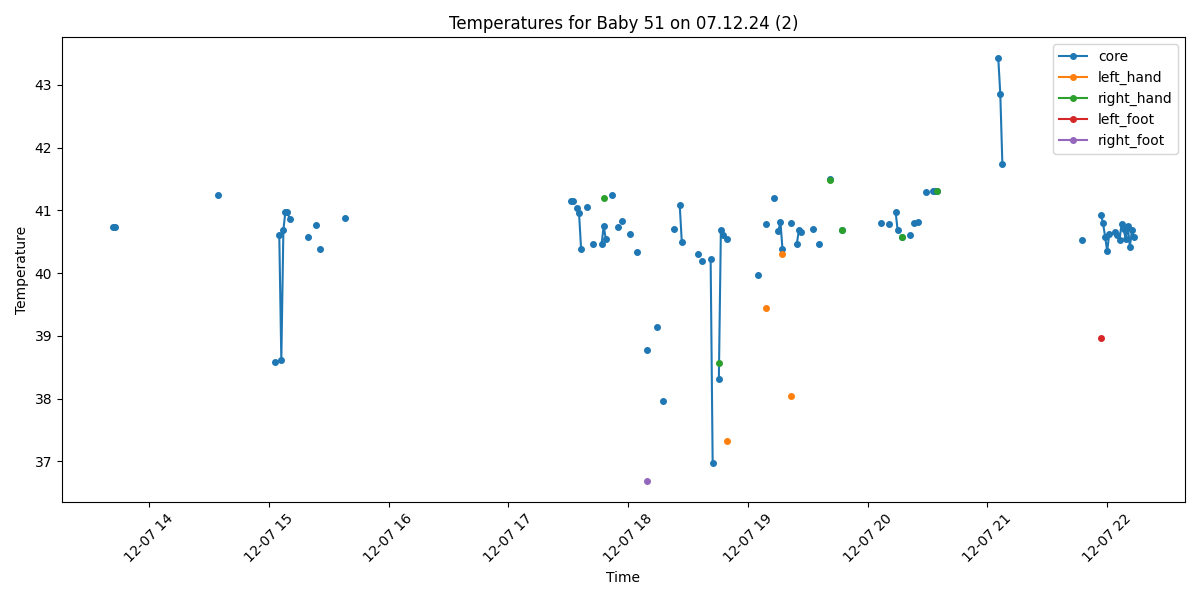

Values plotted in this chart, from the file beside it:
Process, Image Path, core, left_hand, right_hand, left_foot, right_foot, limbs_avg, core_minus_limbs, diagnosis
False, /data/uabcvmsc/shared/newborn/51/07.12.2…, , , , , , , , 
False, /data/uabcvmsc/shared/newborn/51/07.12.2…, , , , , , , , 
True, /data/uabcvmsc/shared/newborn/51/07.12.2…, 40.74, , , , , , , Fever
True, /data/uabcvmsc/shared/newborn/51/07.12.2…, 40.74, , , , , , , Fever
False, /data/uabcvmsc/shared/newborn/51/07.12.2…, , , , , , , , 
False, /data/uabcvmsc/shared/newborn/51/07.12.2…, , , , , , , , 
False, /data/uabcvmsc/shared/newborn/51/07.12.2…, , , , , , , , 
False, /data/uabcvmsc/shared/newborn/51/07.12.2…, , , , , , , , 
False, /data/uabcvmsc/shared/newborn/51/07.12.2…, , , , , , , , 
False, /data/uabcvmsc/shared/newborn/51/07.12.2…, , , , , , , , 
False, /data/uabcvmsc/shared/newborn/51/07.12.2…, , , , , , , , 
False, /data/uabcvmsc/shared/newborn/51/07.12.2…, , , , , , , , 
False, /data/uabcvmsc/shared/newborn/51/07.12.2…, , , , , , , , 
False, /data/uabcvmsc/shared/newborn/51/07.12.2…, , , , , , , , 
False, /data/uabcvmsc/shared/newborn/51/07.12.2…, , , , , , , , 
False, /data/uabcvmsc/shared/newborn/51/07.12.2…, , , , , , , , 
False, /data/uabcvmsc/shared/newborn/51/07.12.2…, , , , , , , , 
False, /data/uabcvmsc/shared/newborn/51/07.12.2…, , , , , , , , 
False, /data/uabcvmsc/shared/newborn/51/07.12.2…, , , , , , , , 
False, /data/uabcvmsc/shared/newborn/51/07.12.2…, , , , , , , , 
False, /data/uabcvmsc/shared/newborn/51/07.12.2…, , , , , , , , 
False, /data/uabcvmsc/shared/newborn/51/07.12.2…, , , , , , , , 
False, /data/uabcvmsc/shared/newborn/51/07.12.2…, , , , , , , , 
False, /data/uabcvmsc/shared/newborn/51/07.12.2…, , , , , , , , 
False, /data/uabcvmsc/shared/newborn/51/07.12.2…, , , , , , , , 
False, /data/uabcvmsc/shared/newborn/51/07.12.2…, , , , , , , , 
False, /data/uabcvmsc/shared/newborn/51/07.12.2…, , , , , , , , 
False, /data/uabcvmsc/shared/newborn/51/07.12.2…, , , , , , , , 
False, /data/uabcvmsc/shared/newborn/51/07.12.2…, , , , , , , , 
False, /data/uabcvmsc/shared/newborn/51/07.12.2…, , , , , , , , 
False, /data/uabcvmsc/shared/newborn/51/07.12.2…, , , , , , , , 
False, /data/uabcvmsc/shared/newborn/51/07.12.2…, , , , , , , , 
False, /data/uabcvmsc/shared/newborn/51/07.12.2…, , , , , , , , 
False, /data/uabcvmsc/shared/newborn/51/07.12.2…, , , , , , , , 
False, /data/uabcvmsc/shared/newborn/51/07.12.2…, , , , , , , , 
False, /data/uabcvmsc/shared/newborn/51/07.12.2…, , , , , , , , 
False, /data/uabcvmsc/shared/newborn/51/07.12.2…, , , , , , , , 
False, /data/uabcvmsc/shared/newborn/51/07.12.2…, , , , , , , , 
False, /data/uabcvmsc/shared/newborn/51/07.12.2…, , , , , , , , 
False, /data/uabcvmsc/shared/newborn/51/07.12.2…, , , , , , , , 
False, /data/uabcvmsc/shared/newborn/51/07.12.2…, , , , , , , , 
False, /data/uabcvmsc/shared/newborn/51/07.12.2…, , , , , , , , 
False, /data/uabcvmsc/shared/newborn/51/07.12.2…, , , , , , , , 
False, /data/uabcvmsc/shared/newborn/51/07.12.2…, , , , , , , , 
False, /data/uabcvmsc/shared/newborn/51/07.12.2…, , , , , , , , 
False, /data/uabcvmsc/shared/newborn/51/07.12.2…, , , , , , , , 
False, /data/uabcvmsc/shared/newborn/51/07.12.2…, , , , , , , , 
False, /data/uabcvmsc/shared/newborn/51/07.12.2…, , , , , , , , 
False, /data/uabcvmsc/shared/newborn/51/07.12.2…, , , , , , , , 
False, /data/uabcvmsc/shared/newborn/51/07.12.2…, , , , , , , , 
False, /data/uabcvmsc/shared/newborn/51/07.12.2…, , , , , , , , 
False, /data/uabcvmsc/shared/newborn/51/07.12.2…, , , , , , , , 
False, /data/uabcvmsc/shared/newborn/51/07.12.2…, , , , , , , , 
True, /data/uabcvmsc/shared/newborn/51/07.12.2…, 41.24, , , , , , , Fever
False, /data/uabcvmsc/shared/newborn/51/07.12.2…, , , , , , , , 
False, /data/uabcvmsc/shared/newborn/51/07.12.2…, , , , , , , , 
False, /data/uabcvmsc/shared/newborn/51/07.12.2…, , , , , , , , 
False, /data/uabcvmsc/shared/newborn/51/07.12.2…, , , , , , , , 
False, /data/uabcvmsc/shared/newborn/51/07.12.2…, , , , , , , , 
False, /data/uabcvmsc/shared/newborn/51/07.12.2…, , , , , , , , 
... 440 more rows
